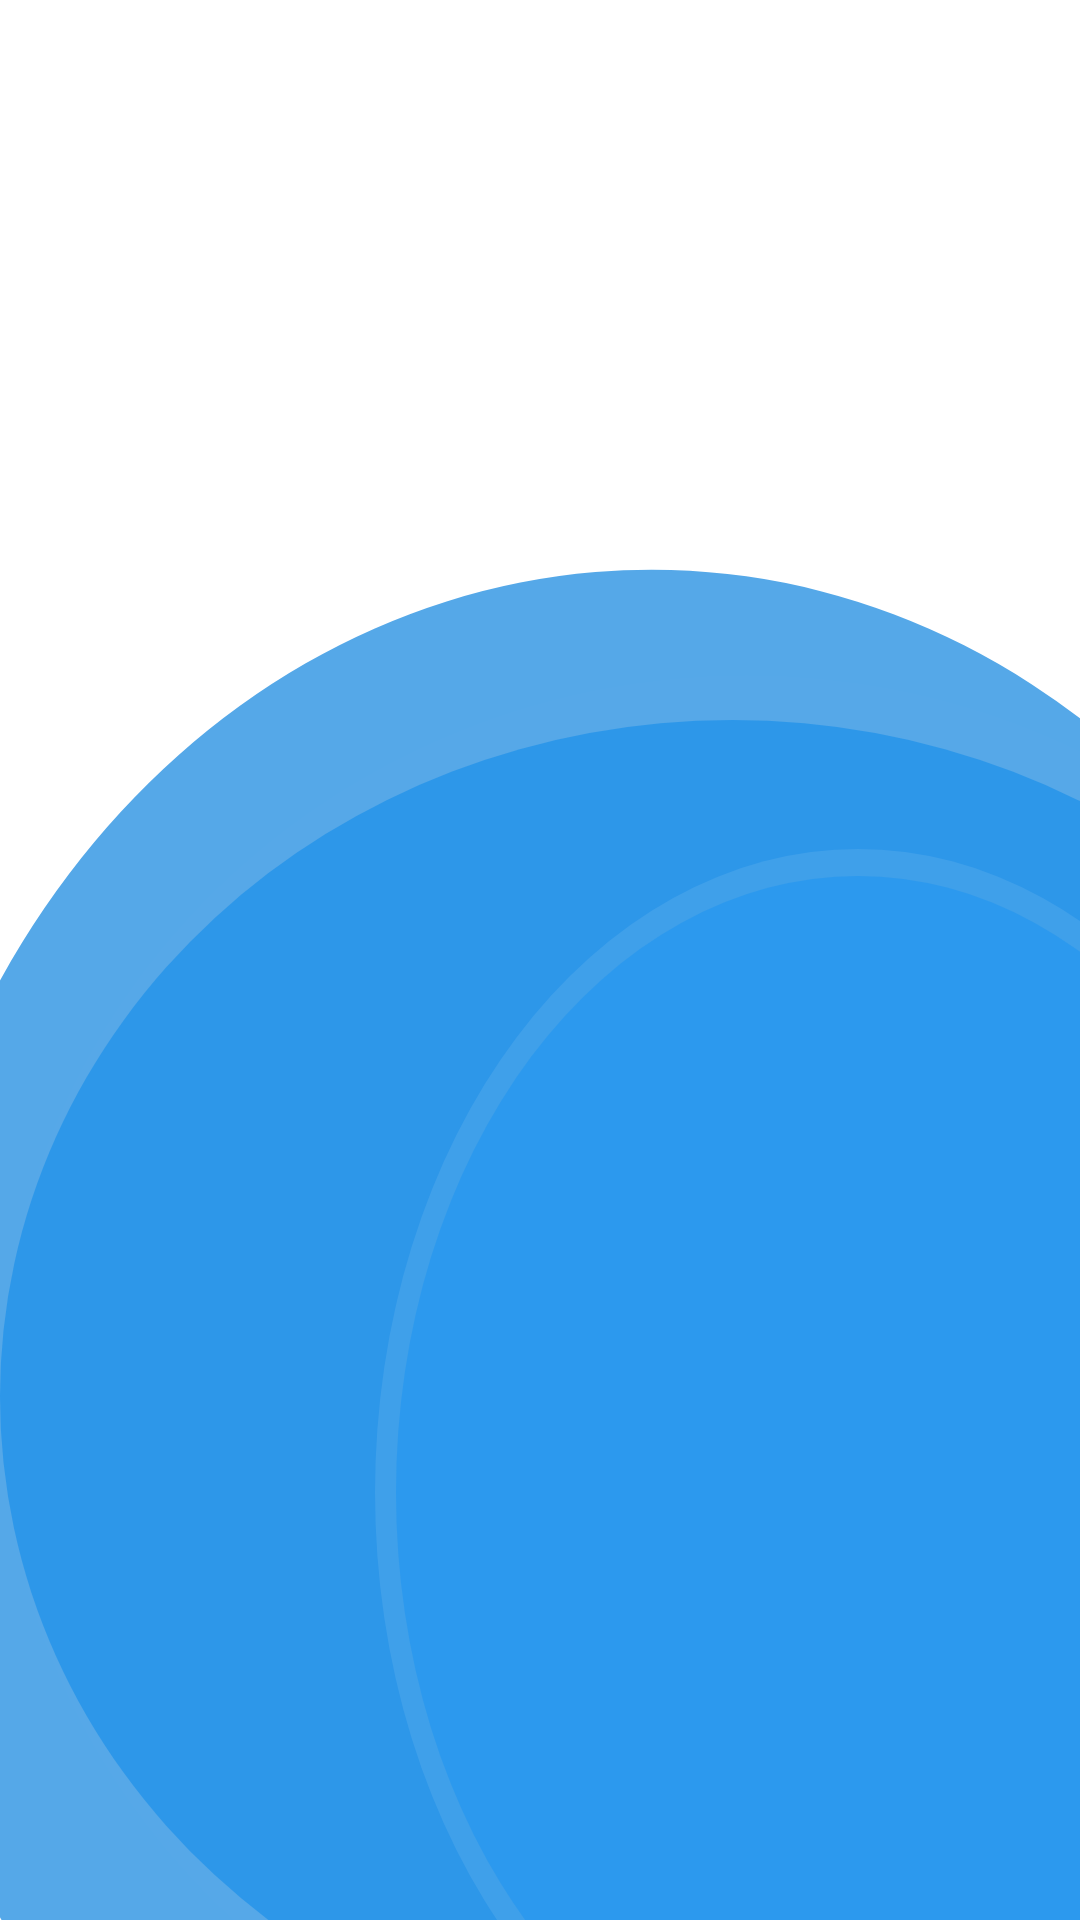

Reconstruct the res/layout file that produces this screen, plus the resources it refers to.
<!-- AndroidManifest.xml: application theme Theme.CligenceLBS -->
<!-- res/layout/bottom_layout_bg.xml -->
<?xml version="1.0" encoding="utf-8"?>
<RelativeLayout xmlns:android="http://schemas.android.com/apk/res/android"
    android:layout_width="match_parent"
    android:layout_height="match_parent">

    <androidx.appcompat.widget.AppCompatImageView
        android:layout_width="wrap_content"
        android:layout_height="wrap_content"
        android:layout_alignParentRight="true"
        android:layout_alignParentBottom="true"
        android:background="@drawable/ellipse4_bg"

        />

    <androidx.appcompat.widget.AppCompatImageView
        android:layout_width="wrap_content"
        android:layout_height="wrap_content"
        android:layout_alignParentRight="true"
        android:layout_alignParentBottom="true"

        android:background="@drawable/ellipse6_bg" />

    <androidx.appcompat.widget.AppCompatImageView
        android:layout_width="wrap_content"
        android:layout_height="wrap_content"
        android:layout_alignParentRight="true"
        android:layout_alignParentBottom="true"
        android:background="@drawable/ellipse3_bg"

        />

    <androidx.appcompat.widget.AppCompatImageView
        android:layout_width="wrap_content"
        android:layout_height="wrap_content"
        android:layout_alignParentRight="true"
        android:layout_alignParentBottom="true"
        android:background="@drawable/ellipse5_bg"

        />

    <androidx.appcompat.widget.AppCompatImageView
        android:layout_width="wrap_content"
        android:layout_height="wrap_content"
        android:layout_alignParentRight="true"
        android:layout_alignParentBottom="true"
        android:background="@drawable/ellipse1_bg" />
</RelativeLayout>
<!-- resources referenced by this layout -->
<resources>
  <!-- drawable ellipse1_bg (drawable) -->
  <vector xmlns:android="http://schemas.android.com/apk/res/android"
      android:width="228dp"
      android:height="348dp"
      android:viewportWidth="228"
      android:viewportHeight="348">
    <path
        android:pathData="M0,205.5a154,205.5 0,1 0,308 0a154,205.5 0,1 0,-308 0z"
        android:fillColor="#2797EF"
        android:fillAlpha="0.75"/>
  </vector>
  <!-- drawable ellipse3_bg (drawable) -->
  <vector xmlns:android="http://schemas.android.com/apk/res/android"
      android:width="365dp"
      android:height="400dp"
      android:viewportWidth="365"
      android:viewportHeight="400">
    <path
        android:pathData="M0,225.5a247.5,225.5 0,1 0,495 0a247.5,225.5 0,1 0,-495 0z"
        android:fillColor="#2192EA"
        android:fillAlpha="0.75"/>
  </vector>
  <!-- drawable ellipse4_bg (drawable) -->
  <vector xmlns:android="http://schemas.android.com/apk/res/android"
      android:width="411dp"
      android:height="451dp"
      android:viewportWidth="411"
      android:viewportHeight="451">
  
  
    <path
        android:pathData="M248,294m-273.42,105.31a293,293 113.44,1 1,546.84 -210.63a293,293 113.44,1 1,-546.84 210.63"
        android:fillColor="#1C8BE1"
        android:fillAlpha="0.75"/>
  
  </vector>
  <!-- drawable ellipse5_bg (drawable) -->
  <vector xmlns:android="http://schemas.android.com/apk/res/android"
      android:width="235dp"
      android:height="357dp"
      android:viewportWidth="235"
      android:viewportHeight="357">
    <path
        android:pathData="M0,214.5a161,214.5 0,1 0,322 0a161,214.5 0,1 0,-322 0z"
        android:fillColor="#ffffff"
        android:fillAlpha="0.09"/>
  </vector>
  <!-- drawable ellipse6_bg (drawable) -->
  <vector xmlns:android="http://schemas.android.com/apk/res/android"
      android:width="381dp"
      android:height="415dp"
      android:viewportWidth="381"
      android:viewportHeight="415">
    <path
        android:pathData="M0,240.5a263.5,240.5 0,1 0,527 0a263.5,240.5 0,1 0,-527 0z"
        android:fillColor="#ffffff"
        android:fillAlpha="0.01"/>
  </vector>
  <style name="Theme.CligenceLBS" parent="Theme.MaterialComponents.Light.NoActionBar">
          
          <item name="colorPrimary">@color/purple_500</item>
          <item name="colorPrimaryVariant">@color/purple_700</item>
          <item name="colorOnPrimary">@color/white</item>
          
          <item name="colorSecondary">@color/teal_200</item>
          <item name="colorSecondaryVariant">@color/teal_700</item>
          <item name="colorOnSecondary">@color/black</item>
          
          <item name="android:statusBarColor">?attr/colorPrimaryVariant</item>
          
          <item name="android:windowDisablePreview">true</item>
  
      </style>
  <color name="purple_500">#FF6200EE</color>
  <color name="purple_700">#FF3700B3</color>
  <color name="white">#FFFFFFFF</color>
  <color name="teal_200">#FF03DAC5</color>
  <color name="teal_700">#FF018786</color>
  <color name="black">#FF000000</color>
</resources>
